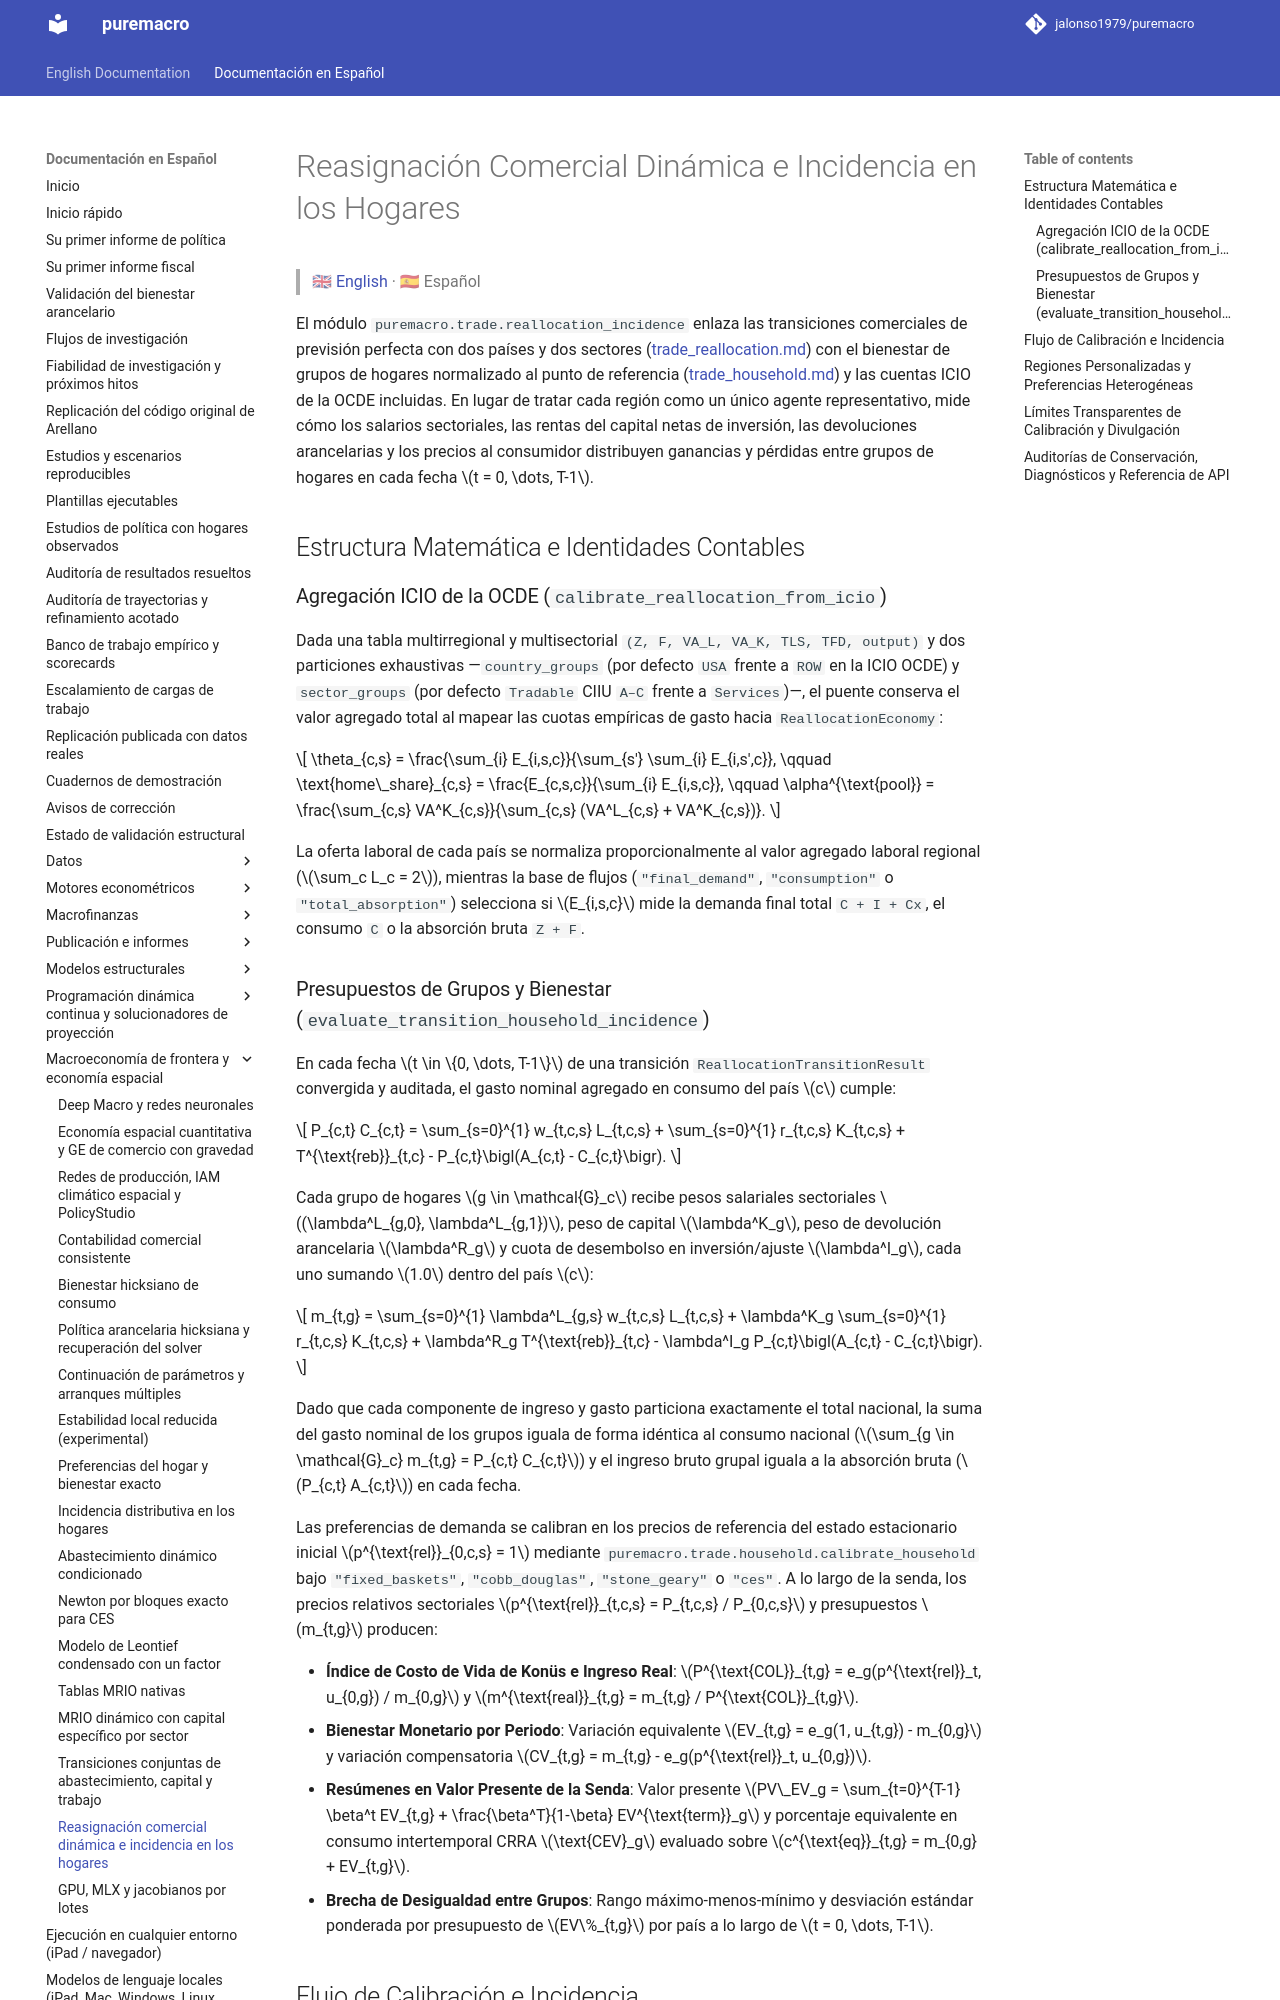

repository: jalonso1979/puremacro · page: docs/es/trade_reallocation_incidence/index.html · generator: mkdocs

# Reasignación Comercial Dinámica e Incidencia en los Hogares

> 🇬🇧 [English](../trade_reallocation_incidence.md) · 🇪🇸 Español

El módulo `puremacro.trade.reallocation_incidence` enlaza las transiciones comerciales de previsión perfecta con dos países y dos sectores ([trade_reallocation.md](trade_reallocation.md)) con el bienestar de grupos de hogares normalizado al punto de referencia ([trade_household.md](trade_household.md)) y las cuentas ICIO de la OCDE incluidas. En lugar de tratar cada región como un único agente representativo, mide cómo los salarios sectoriales, las rentas del capital netas de inversión, las devoluciones arancelarias y los precios al consumidor distribuyen ganancias y pérdidas entre grupos de hogares en cada fecha $t = 0, \dots, T-1$.

## Estructura Matemática e Identidades Contables

### Agregación ICIO de la OCDE (`calibrate_reallocation_from_icio`)

Dada una tabla multirregional y multisectorial `(Z, F, VA_L, VA_K, TLS, TFD, output)` y dos particiones exhaustivas —`country_groups` (por defecto `USA` frente a `ROW` en la ICIO OCDE) y `sector_groups` (por defecto `Tradable` CIIU `A–C` frente a `Services`)—, el puente conserva el valor agregado total al mapear las cuotas empíricas de gasto hacia `ReallocationEconomy`:

$$
\theta_{c,s} = \frac{\sum_{i} E_{i,s,c}}{\sum_{s'} \sum_{i} E_{i,s',c}}, \qquad \text{home\_share}_{c,s} = \frac{E_{c,s,c}}{\sum_{i} E_{i,s,c}}, \qquad \alpha^{\text{pool}} = \frac{\sum_{c,s} VA^K_{c,s}}{\sum_{c,s} (VA^L_{c,s} + VA^K_{c,s})}.
$$

La oferta laboral de cada país se normaliza proporcionalmente al valor agregado laboral regional ($\sum_c L_c = 2$), mientras la base de flujos (`"final_demand"`, `"consumption"` o `"total_absorption"`) selecciona si $E_{i,s,c}$ mide la demanda final total `C + I + Cx`, el consumo `C` o la absorción bruta `Z + F`.
